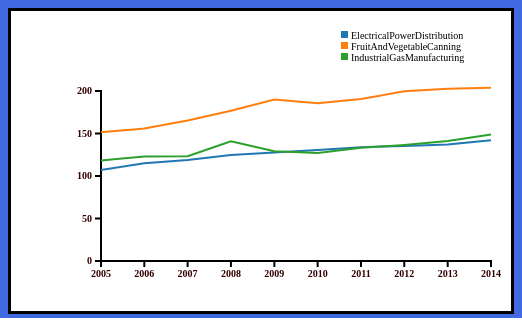
D3 v3 page, settled after 360 driven frames (6 s of simulated time); the page loaded 1 data file(s).



    //Declare global data array
    var data = [],
            ElectricalPowerDistribution = [],
            Between18and64 = [],
            FruitAndVegetableCanning = [],
            IndustrialGasManufacturing = [],
            dataSeriesNames = [];

    //Declare global SVG variables
    var svg_Width,                         //Width of SVG element
            svg_Height;                         //Height of SVG element

    //Declare global chart boundary settings object
    var margin = {
        top: 20,
        bottom: 40,
        left: 50,
        right: 40
    };

    //Declare variables to desired min and max for x and y scales
    var chosenMinimum_X_Value,
            chosenMaximum_X_Value,
            chosenMinimum_Y_Value,
            chosenMaximum_Y_Value;

    //Declare X and Y scaling functions
    var x,
            y,
            colorScalingFunction;

    //Load data and draw chart
    d3.csv("SeriesReport.csv", function (error, retrievedData) {
        console.log("Inside csv function!");

        //Load the data into arrays
        fillDataArrays(retrievedData);

        ////Create the SVG and group inside it
        buildSVG();

        buildColorScalingFunction();


        ////Create X and Y Scaling functions
        build_X_ScalingFunction();
        build_Y_ScalingFunction();

        //Draw the X and Y axes
        display_X_Axis();
        display_Y_Axis();

        displayLegend();
        //displayLine();
        //Setup Event Handlers
        setupEventHandlers();

        //Draw all of the lines initially on page load
        drawLineWithColor("ElectricalPowerDistribution", ElectricalPowerDistribution, true);
        drawLineWithColor("FruitAndVegetableCanning", FruitAndVegetableCanning, true);
        drawLineWithColor("IndustrialGasManufacturing", IndustrialGasManufacturing, true);

    }); //end of csv callback function

    //===============================================
    // END OF STARTING CODE. BEGINNING OF FUNCTIONS
    //================================================

    function fillDataArrays(retrievedData) {
        console.log("%cfillDataArrays function called!", "color:DarkGreen; font-weight: bold");
        console.log(" function called!");
        console.log("retrievedData array:");
        console.table(retrievedData);

        var datapoint_ElectricalPowerDistribution,
                datapoint_FruitAndVegetableCanning,
                datapoint_IndustrialGasManufacturing;


        //Create data array based on retrievedData array
        //Parse date property so it is a Date object rather than a string
        retrievedData.forEach(function (d) {
            d.Year = d3.time.format("%Y").parse(d.Year);
            d.ElectricalPowerDistribution = +d.ElectricalPowerDistribution;

            d.FruitAndVegetableCanning = +d.FruitAndVegetableCanning;
            d.IndustrialGasManufacturing = +d.IndustrialGasManufacturing;

            //Fill data array
            var arrayItem = {
                Year: d.Year,
                ElectricalPowerDistribution: d.ElectricalPowerDistribution,

                FruitAndVegetableCanning: d.FruitAndVegetableCanning,
                IndustrialGasManufacturing: d.IndustrialGasManufacturing
            };
            data.push(arrayItem);

            ElectricalPowerDistribution.push(
                    {
                        Year: arrayItem.Year,
                        Population: arrayItem.ElectricalPowerDistribution
                    });

            Between18and64.push(
                    {
                        Year: arrayItem.Year,
                        Population: arrayItem.ElectricalPowerDistribution
                    });

            FruitAndVegetableCanning.push(
                    {
                        Year: arrayItem.Year,
                        Population: arrayItem.FruitAndVegetableCanning
                    });

            IndustrialGasManufacturing.push(
                    {
                        Year: arrayItem.Year,
                        Population: arrayItem.IndustrialGasManufacturing
                    });
        });

        console.log("data array:");
        console.table(data);
        console.log("ElectricalPowerDistribution array:");
        console.table(ElectricalPowerDistribution);
        console.log("Between18and64 array:");
        console.table(Between18and64);
        console.log("FruitAndVegetableCanning array:");
        console.table(FruitAndVegetableCanning);
        console.log("IndustrialGasManufacturing array:");
        console.table(IndustrialGasManufacturing);


    }

    function buildColorScalingFunction() {
        console.log("%cbuildColorScalingFunction function called!", "color:DarkGreen; font-weight: bold");

        dataSeriesNames = ["ElectricalPowerDistribution", "FruitAndVegetableCanning", "IndustrialGasManufacturing"];
        console.log("dataSeriesNames", dataSeriesNames);

        //Build color scaling function
        colorScalingFunction = d3.scale.category10()
                .domain(dataSeriesNames);

        console.log("colorScalingFunction.domain() = ", colorScalingFunction.domain());
        console.log("colorScalingFunction.range() = ", colorScalingFunction.range());
    }
    function buildSVG() {
        console.log("%cbuildSVG function called!", "color:DarkGreen; font-weight: bold");

        svg_Width = 500;                         //Width of SVG element
        svg_Height = 300;                        //Height of SVG element

        //Add svg element
        svg = d3.select('#divChart')
                .append('svg')
                .attr('width', svg_Width)
                .attr('height', svg_Height);

        console.log("svg_Width = " + svg_Width);
        console.log("svg_Height = " + svg_Height);
        console.log("  ");

    }

    function build_X_ScalingFunction() {
        console.log("%cbuild_X_ScalingFunction function called!", "color:DarkGreen; font-weight: bold");


        var leftMargin = 90;
        var rightMargin = 20;

        var minAndMax_X_Values = [],
                minXValueInData,
                maxXValueInData;

        //Get min and max values of X in the data array
        minAndMax_X_Data = d3.extent(data, function (d) {
            return d.Year;
        });
        minXValueInData = minAndMax_X_Data[0];
        maxXValueInData = minAndMax_X_Data[1];

        //Set actual min and max for x values we will use (may be different from the data!)
        //chosenMinimum_X_Value = d3.time.format("%Y").parse(minXValueInData);
        chosenMinimum_X_Value = minXValueInData;
        //chosenMaximum_X_Value = d3.time.format("%m/%d/%Y").parse("1/1/2000");
        chosenMaximum_X_Value = maxXValueInData;

        //Build the x scaling function
        x = d3.time.scale()
                .domain([chosenMinimum_X_Value, chosenMaximum_X_Value])
                .range([leftMargin, svg_Width - rightMargin]);

        console.log("minAndMax_X_Data: " + minAndMax_X_Data);
        console.log("minXValueInData = " + minXValueInData);
        console.log("maxXValueInData = " + maxXValueInData);
        console.log("chosenMinimum_X_Value = " + chosenMinimum_X_Value);
        console.log("chosenMaximum_X_Value = " + chosenMaximum_X_Value);
        console.log("%cx.domain() = " + x.domain(), 'color:red; font-weight: bold');
        console.log("svg_Width = ", svg_Width);
        console.log("leftMargin = " + leftMargin);
        console.log("rightMargin = " + rightMargin);
        console.log("%cx.range() = " + x.range(), 'color:red; font-weight: bold');
        console.log("  ");
    }

    function build_Y_ScalingFunction() {
        console.log("%cbuild_Y_ScalingFunction function called!", "color:DarkGreen; font-weight: bold");


        var bottomMargin = 80;
        var topMargin = 50;

        var minAndMax_Y_Values = [],
                minYValueInData,
                maxYValueInData;

        //Get min and max values of X in the data array
        //minAndMax_Y_Data = d3.extent(data, function (d) {
        //    return d.dailyPrice;
        //});
        //minYValueInData = minAndMax_Y_Data[0];
        //maxYValueInData = minAndMax_Y_Data[1];


        //We're just going to set our min and max values based on looking at the data!!
        //Set actual min and max for y values we will use (may be different from the data!)
        chosenMinimum_Y_Value = 0;
        chosenMaximum_Y_Value = 200;
        //chosenMinimum_Y_Value = minYValueInData;
        //chosenMaximum_Y_Value = maxYValueInData;

        y = d3.scale.linear()
                .domain([chosenMinimum_Y_Value, chosenMaximum_Y_Value])
                .range([svg_Height - topMargin, bottomMargin]);

        //console.log('%cdata', 'color:blue;', data);
        //console.log("minAndMax_Y_Data: " + minAndMax_Y_Data);
        //console.log("minYValueInData = " + minYValueInData);
        //console.log("maxYValueInData = " + maxYValueInData);
        console.log("chosenMinimum_Y_Value = " + chosenMinimum_Y_Value);
        console.log("chosenMaximum_Y_Value = " + chosenMaximum_Y_Value);
        console.log("%cy.domain() = " + y.domain(), 'color:red; font-weight: bold');
        console.log("svg_Height = ", svg_Height);
        console.log("bottomMargin = " + bottomMargin);
        console.log("topMargin = " + topMargin);

        console.log("%cy.range() = " + y.range() + "   REVERSED!!!!!", 'color:red; font-weight: bold');
        console.log("  ");
    }

    function display_X_Axis() {
        console.log("%cdisplayXAxis function called!", "color:DarkGreen; font-weight: bold");


        //Build X axis with .axis()
        var xAxis = d3.svg.axis()
                .scale(x)
                .orient("bottom")  //"bottom" "top"  //This makes it a horizontal axis
                .ticks(d3.time.year);
        //.ticks(d3.time.monday); //https://github.com/mbostock/d3/wiki/Time-Intervals

        //Display X axis
        var y_PositionOf_X_Axis = y(chosenMinimum_Y_Value);

        svg.append("g")
                .attr("class", "xAxis")
                .attr("transform", "translate(0, " + y_PositionOf_X_Axis + ")")
                .call(xAxis);

        console.log("svg_Height = ", svg_Height);
        console.log("y(chosenMinimum_Y_Value) = " + y(chosenMinimum_Y_Value));
        console.log("y_PositionOf_X_Axis = " + y_PositionOf_X_Axis);
        console.log("  ");

    }

    function display_Y_Axis() {
        console.log("%cdisplay_Y_Axis function called!", "color:DarkGreen; font-weight: bold");

        var formatNumber = d3.format(",");
        console.log(formatNumber(550000000)); // 55,000,000

        var yAxis = d3.svg.axis()
                .scale(y)
                .orient("left")  //right  //This makes it a vertical axis
                .tickFormat(function (d) {
                    return formatNumber(d);
                })
                .ticks(6);

        var x_PositionOf_Y_Axis = x(chosenMinimum_X_Value);

        //Display Y axis
        svg.append("g")
                .attr("class", "yAxis")
                .attr("transform", "translate(" + x_PositionOf_Y_Axis + ",0)")
                .call(yAxis);

        console.log("svg_Width = ", svg_Width);
        console.log("x(chosenMinimum_X_Value) = " + x(chosenMinimum_X_Value));
        console.log("x_PositionOf_Y_Axis = " + x_PositionOf_Y_Axis);
        console.log(" ");
    }

    function displayLine() {
        console.log("%cdisplayLine function called!", "color:DarkGreen; font-weight: bold");

        drawLineWithColor(ElectricalPowerDistribution, colorScalingFunction("ElectricalPowerDistribution"));
        drawLineWithColor(FruitAndVegetableCanning, colorScalingFunction("FruitAndVegetableCanning"));
        drawLineWithColor(IndustrialGasManufacturing, colorScalingFunction("IndustrialGasManufacturing"));


        //// Draw the IndustrialGasManufacturing line of data points
        //d3.select("svg").append("path")
        //    .attr("d", line(IndustrialGasManufacturing))
        //    .attr("class", "dataLine")
        //    .style("stroke", "#BE3783");

        //// Draw the FruitAndVegetableCanning line of data points
        //d3.select("svg").append("path")
        //    .attr("d", line(FruitAndVegetableCanning))
        //    .attr("class", "dataLine")
        //    .style("stroke", "#16200D");

        //// Draw the ElectricalPowerDistribution line of data points
        //d3.select("svg").append("path")
        //    .attr("d", line(ElectricalPowerDistribution))
        //    .attr("class", "dataLine")
        //    .style("stroke", "#298E8E");

    }

    function setupEventHandlers() {
        console.log("%csetupEventHandlers function called!", "color:DarkGreen; font-weight: bold");

        //IndustrialGasManufacturing checkbox
        $("input[type=checkbox][name=IndustrialGasManufacturing]").change(function () {
            console.log("Inside IndustrialGasManufacturing checkbox change function!");

            drawLineWithColor("IndustrialGasManufacturing", IndustrialGasManufacturing, this.checked)
            //drawIndustrialGasManufacturingLine(this.checked);

        });

        //FruitAndVegetableCanning checkbox
        $("input[type=checkbox][name=FruitAndVegetableCanning]").change(function () {
            console.log("Inside FruitAndVegetableCanning checkbox change function!");

            drawLineWithColor("FruitAndVegetableCanning", FruitAndVegetableCanning, this.checked);

        });

        //ElectricalPowerDistribution checkbox
        $("input[type=checkbox][name=ElectricalPowerDistribution]").change(function () {
            console.log("Inside ElectricalPowerDistribution checkbox change function!");

            drawLineWithColor("ElectricalPowerDistribution", ElectricalPowerDistribution, this.checked);

        });
    }

    function drawLineWithColor(parSeries, parDataArray, parShow) {
        console.log("%cdrawLineWithColor function called!", "color:DarkGreen; font-weight: bold");
        console.log("parSeries = " + parSeries);
        console.log("parShow = " + parShow);

        var line = d3.svg.line()
                .x(function (d) {
                    return x(d.Year);
                })
                .y(function (d) {
                    return y(d.Population);
                });

        if (parShow) {

            d3.select("svg").append("path")
                    .attr("d", line(parDataArray))
                    .attr("class", "dataLine")
                    .attr("id", parSeries)
                    .style("stroke", colorScalingFunction(parSeries));

        } else {
            d3.select("#" + parSeries).remove();
        }


    }


    function displayLegend() {
        console.log("%cdisplayLegend function called!", "color:DarkGreen; font-weight: bold");

        var legend,
                verticalSpacingMultiplier = 11,
                estimatedLengthOfLegendText = 130,
                widthAndHeightOfRect = 7,
                legendTranslation;

        //Create a separate g for each of the series in the Legend
        legend = svg.selectAll(".legend")
                .data(dataSeriesNames)
                .enter().append("g")
                .attr("class", "legend")
                .attr("transform", function (d, i) {
                    legendTranslation = "translate(0," + i * verticalSpacingMultiplier + ")";
                    console.log("verticalSpacingMultiplier = " + verticalSpacingMultiplier);
                    return legendTranslation;
                });

        //Add a rectangle for each of the series and color it using the colors scaling function
        legend.append("rect")
                .attr("x", svg_Width - margin.right - estimatedLengthOfLegendText)
                .attr("y", margin.top)
                .attr("width", widthAndHeightOfRect)
                .attr("height", widthAndHeightOfRect)
                .style("fill", colorScalingFunction);

        //Add a label for each of the data series in the Legend
        legend.append("text")
                .attr("x", svg_Width - margin.right - estimatedLengthOfLegendText + widthAndHeightOfRect)
                .attr("y", margin.top)
                .attr("dx", ".30em")
                .attr("dy", ".75em")
                .style("text-anchor", "start")  //"start"   "middle"  "end"
                .text(function (d) {
                    return d;
                });

    }



### data: SeriesReport.csv
Year, ElectricalPowerDistribution, FruitAndVegetableCanning, IndustrialGasManufacturing
2005, 107.1, 151.4, 118.3
2006, 115.1, 155.9, 123.0
2007, 118.9, 165.3, 123.3
2008, 124.8, 176.8, 140.9
2009, 127.7, 190.0, 129.1
2010, 130.6, 185.7, 127.2
2011, 133.9, 190.5, 133.1
2012, 135.3, 199.6, 136.6
2013, 137.1, 202.6, 141.2
2014, 142.1, 203.9, 148.8